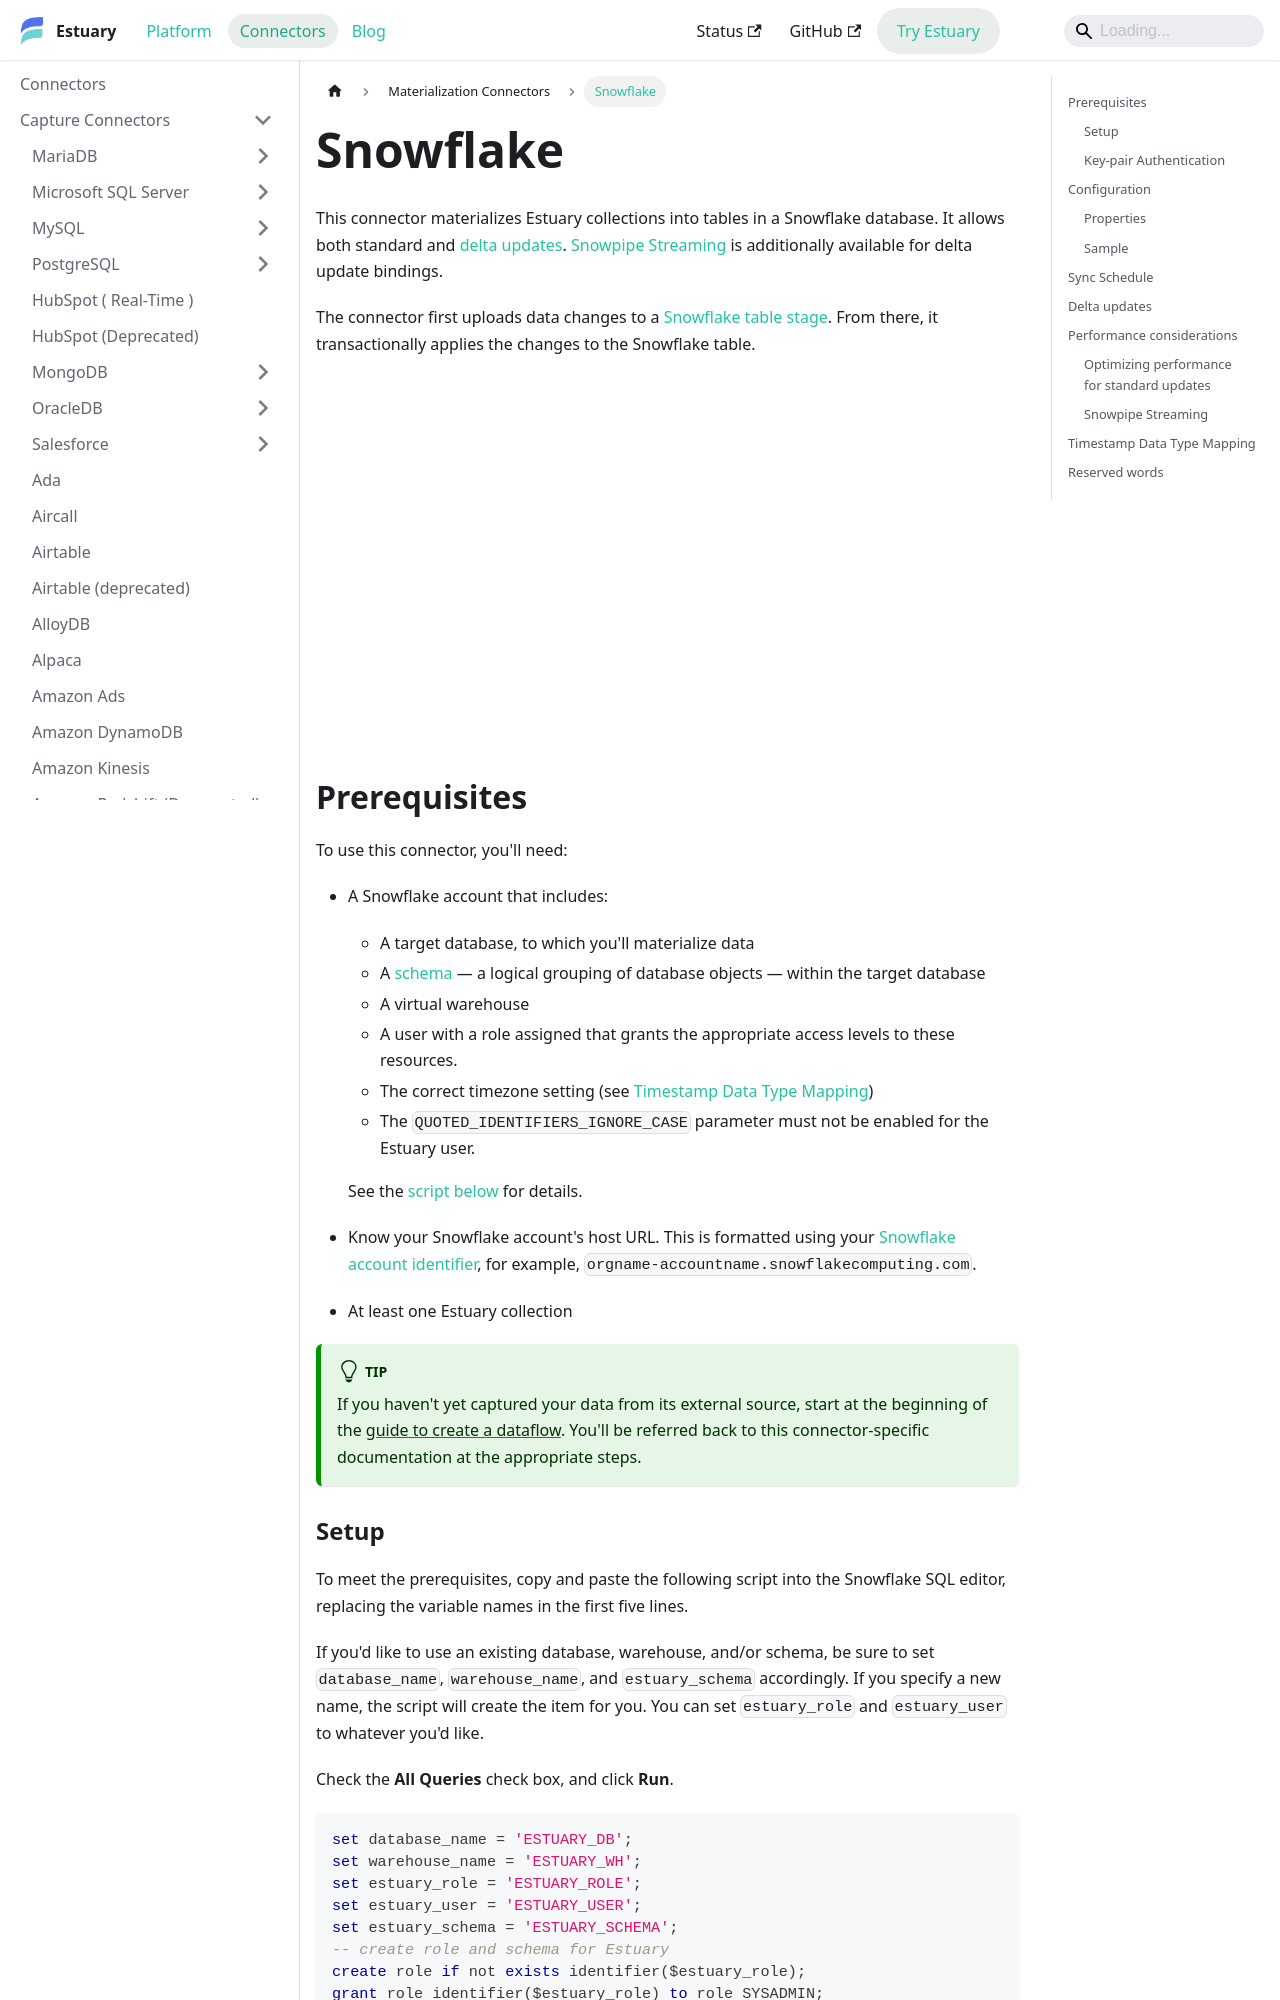

repository: estuary/flow · page: reference/Connectors/materialization-connectors/Snowflake/index.html · generator: docusaurus

---
description: Use the Snowflake connector to materialize Estuary collections into Snowflake tables. Configure delta updates for Snowpipe Streaming, JWT auth, sync schedules, and timestamp types.
---

import ReactPlayer from "react-player";

# Snowflake

This connector materializes Estuary collections into tables in a Snowflake database.
It allows both standard and [delta updates](#delta-updates). [Snowpipe Streaming](https://docs.snowflake.com/en/user-guide/data-load-snowpipe-streaming-overview) is additionally available for delta update bindings.

The connector first uploads data changes to a [Snowflake table stage](https://docs.snowflake.com/en/user-guide/data-load-local-file-system-create-stage.html#table-stages).
From there, it transactionally applies the changes to the Snowflake table.

<ReactPlayer controls url="https://www.youtube.com/watch?v=nC_zDUz4SQw" />

## Prerequisites

To use this connector, you'll need:

* A Snowflake account that includes:
    * A target database, to which you'll materialize data
    * A [schema](https://docs.snowflake.com/en/sql-reference/ddl-database.html) — a logical grouping of database objects — within the target database
    * A virtual warehouse
    * A user with a role assigned that grants the appropriate access levels to these resources.
    * The correct timezone setting (see [Timestamp Data Type Mapping](#timestamp-data-type-mapping))
    * The `QUOTED_IDENTIFIERS_IGNORE_CASE` parameter must not be enabled for the Estuary user.

    See the [script below](#setup) for details.
* Know your Snowflake account's host URL. This is formatted using your [Snowflake account identifier](https://docs.snowflake.com/en/user-guide/admin-account-identifier.html#where-are-account-identifiers-used),
for example, `orgname-accountname.snowflakecomputing.com`.
* At least one Estuary collection

:::tip
If you haven't yet captured your data from its external source, start at the beginning of the [guide to create a dataflow](../../../guides/create-dataflow.md). You'll be referred back to this connector-specific documentation at the appropriate steps.
:::
